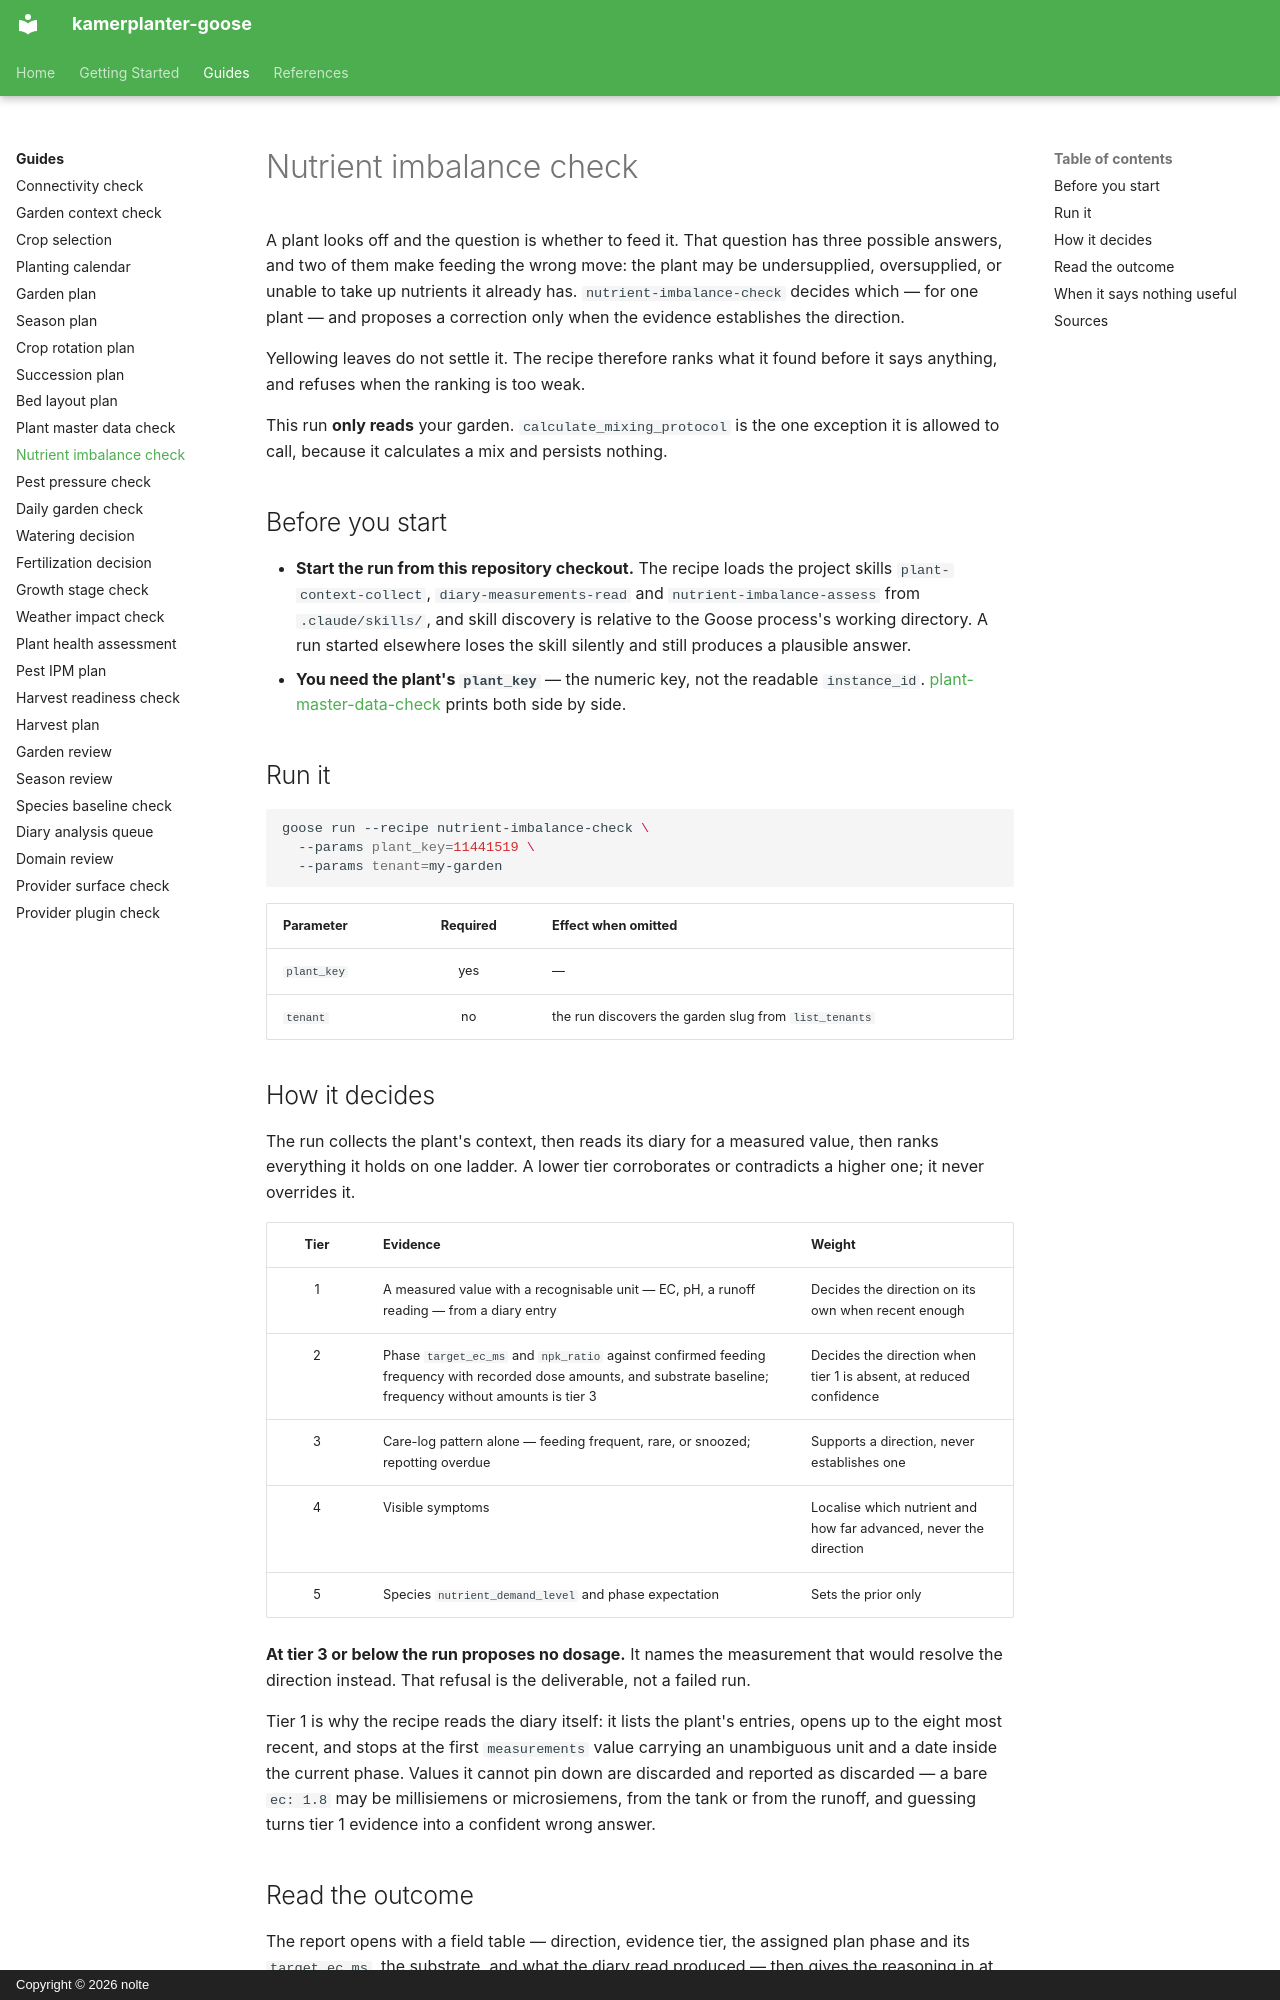

repository: nolte/kamerplanter-goose · page: en/guides/nutrient-imbalance-check/index.html · generator: mkdocs · copyright: Copyright © 2026 nolte

---
title: Nutrient imbalance check
audience: [plant-owner]
content_mode: how-to
track: user-docs
last_updated: 2026-08-16
---

# Nutrient imbalance check

A plant looks off and the question is whether to feed it. That question has three possible answers, and two of them make feeding the wrong move: the plant may be undersupplied, oversupplied, or unable to take up nutrients it already has. `nutrient-imbalance-check` decides which — for one plant — and proposes a correction only when the evidence establishes the direction.

Yellowing leaves do not settle it. The recipe therefore ranks what it found before it says anything, and refuses when the ranking is too weak.

This run **only reads** your garden. `calculate_mixing_protocol` is the one exception it is allowed to call, because it calculates a mix and persists nothing.

## Before you start

- **Start the run from this repository checkout.** The recipe loads the project skills `plant-context-collect`, `diary-measurements-read` and `nutrient-imbalance-assess` from `.claude/skills/`, and skill discovery is relative to the Goose process's working directory. A run started elsewhere loses the skill silently and still produces a plausible answer.
- **You need the plant's `plant_key`** — the numeric key, not the readable `instance_id`. [plant-master-data-check](plant-master-data-check.md) prints both side by side.

## Run it

```sh
goose run --recipe nutrient-imbalance-check \
  --params plant_key=11441519 \
  --params tenant=my-garden
```

| Parameter | Required | Effect when omitted |
|-----------|:--------:|---------------------|
| `plant_key` | yes | — |
| `tenant` | no | the run discovers the garden slug from `list_tenants` |

## How it decides

The run collects the plant's context, then reads its diary for a measured value, then ranks everything it holds on one ladder. A lower tier corroborates or contradicts a higher one; it never overrides it.

| Tier | Evidence | Weight |
|:----:|----------|--------|
| 1 | A measured value with a recognisable unit — EC, pH, a runoff reading — from a diary entry | Decides the direction on its own when recent enough |
| 2 | Phase `target_ec_ms` and `npk_ratio` against confirmed feeding frequency with recorded dose amounts, and substrate baseline; frequency without amounts is tier 3 | Decides the direction when tier 1 is absent, at reduced confidence |
| 3 | Care-log pattern alone — feeding frequent, rare, or snoozed; repotting overdue | Supports a direction, never establishes one |
| 4 | Visible symptoms | Localise which nutrient and how far advanced, never the direction |
| 5 | Species `nutrient_demand_level` and phase expectation | Sets the prior only |

**At tier 3 or below the run proposes no dosage.** It names the measurement that would resolve the direction instead. That refusal is the deliverable, not a failed run.

Tier 1 is why the recipe reads the diary itself: it lists the plant's entries, opens up to the eight most recent, and stops at the first `measurements` value carrying an unambiguous unit and a date inside the current phase. Values it cannot pin down are discarded and reported as discarded — a bare `ec: 1.8` may be millisiemens or microsiemens, from the tank or from the runoff, and guessing turns tier 1 evidence into a confident wrong answer.
